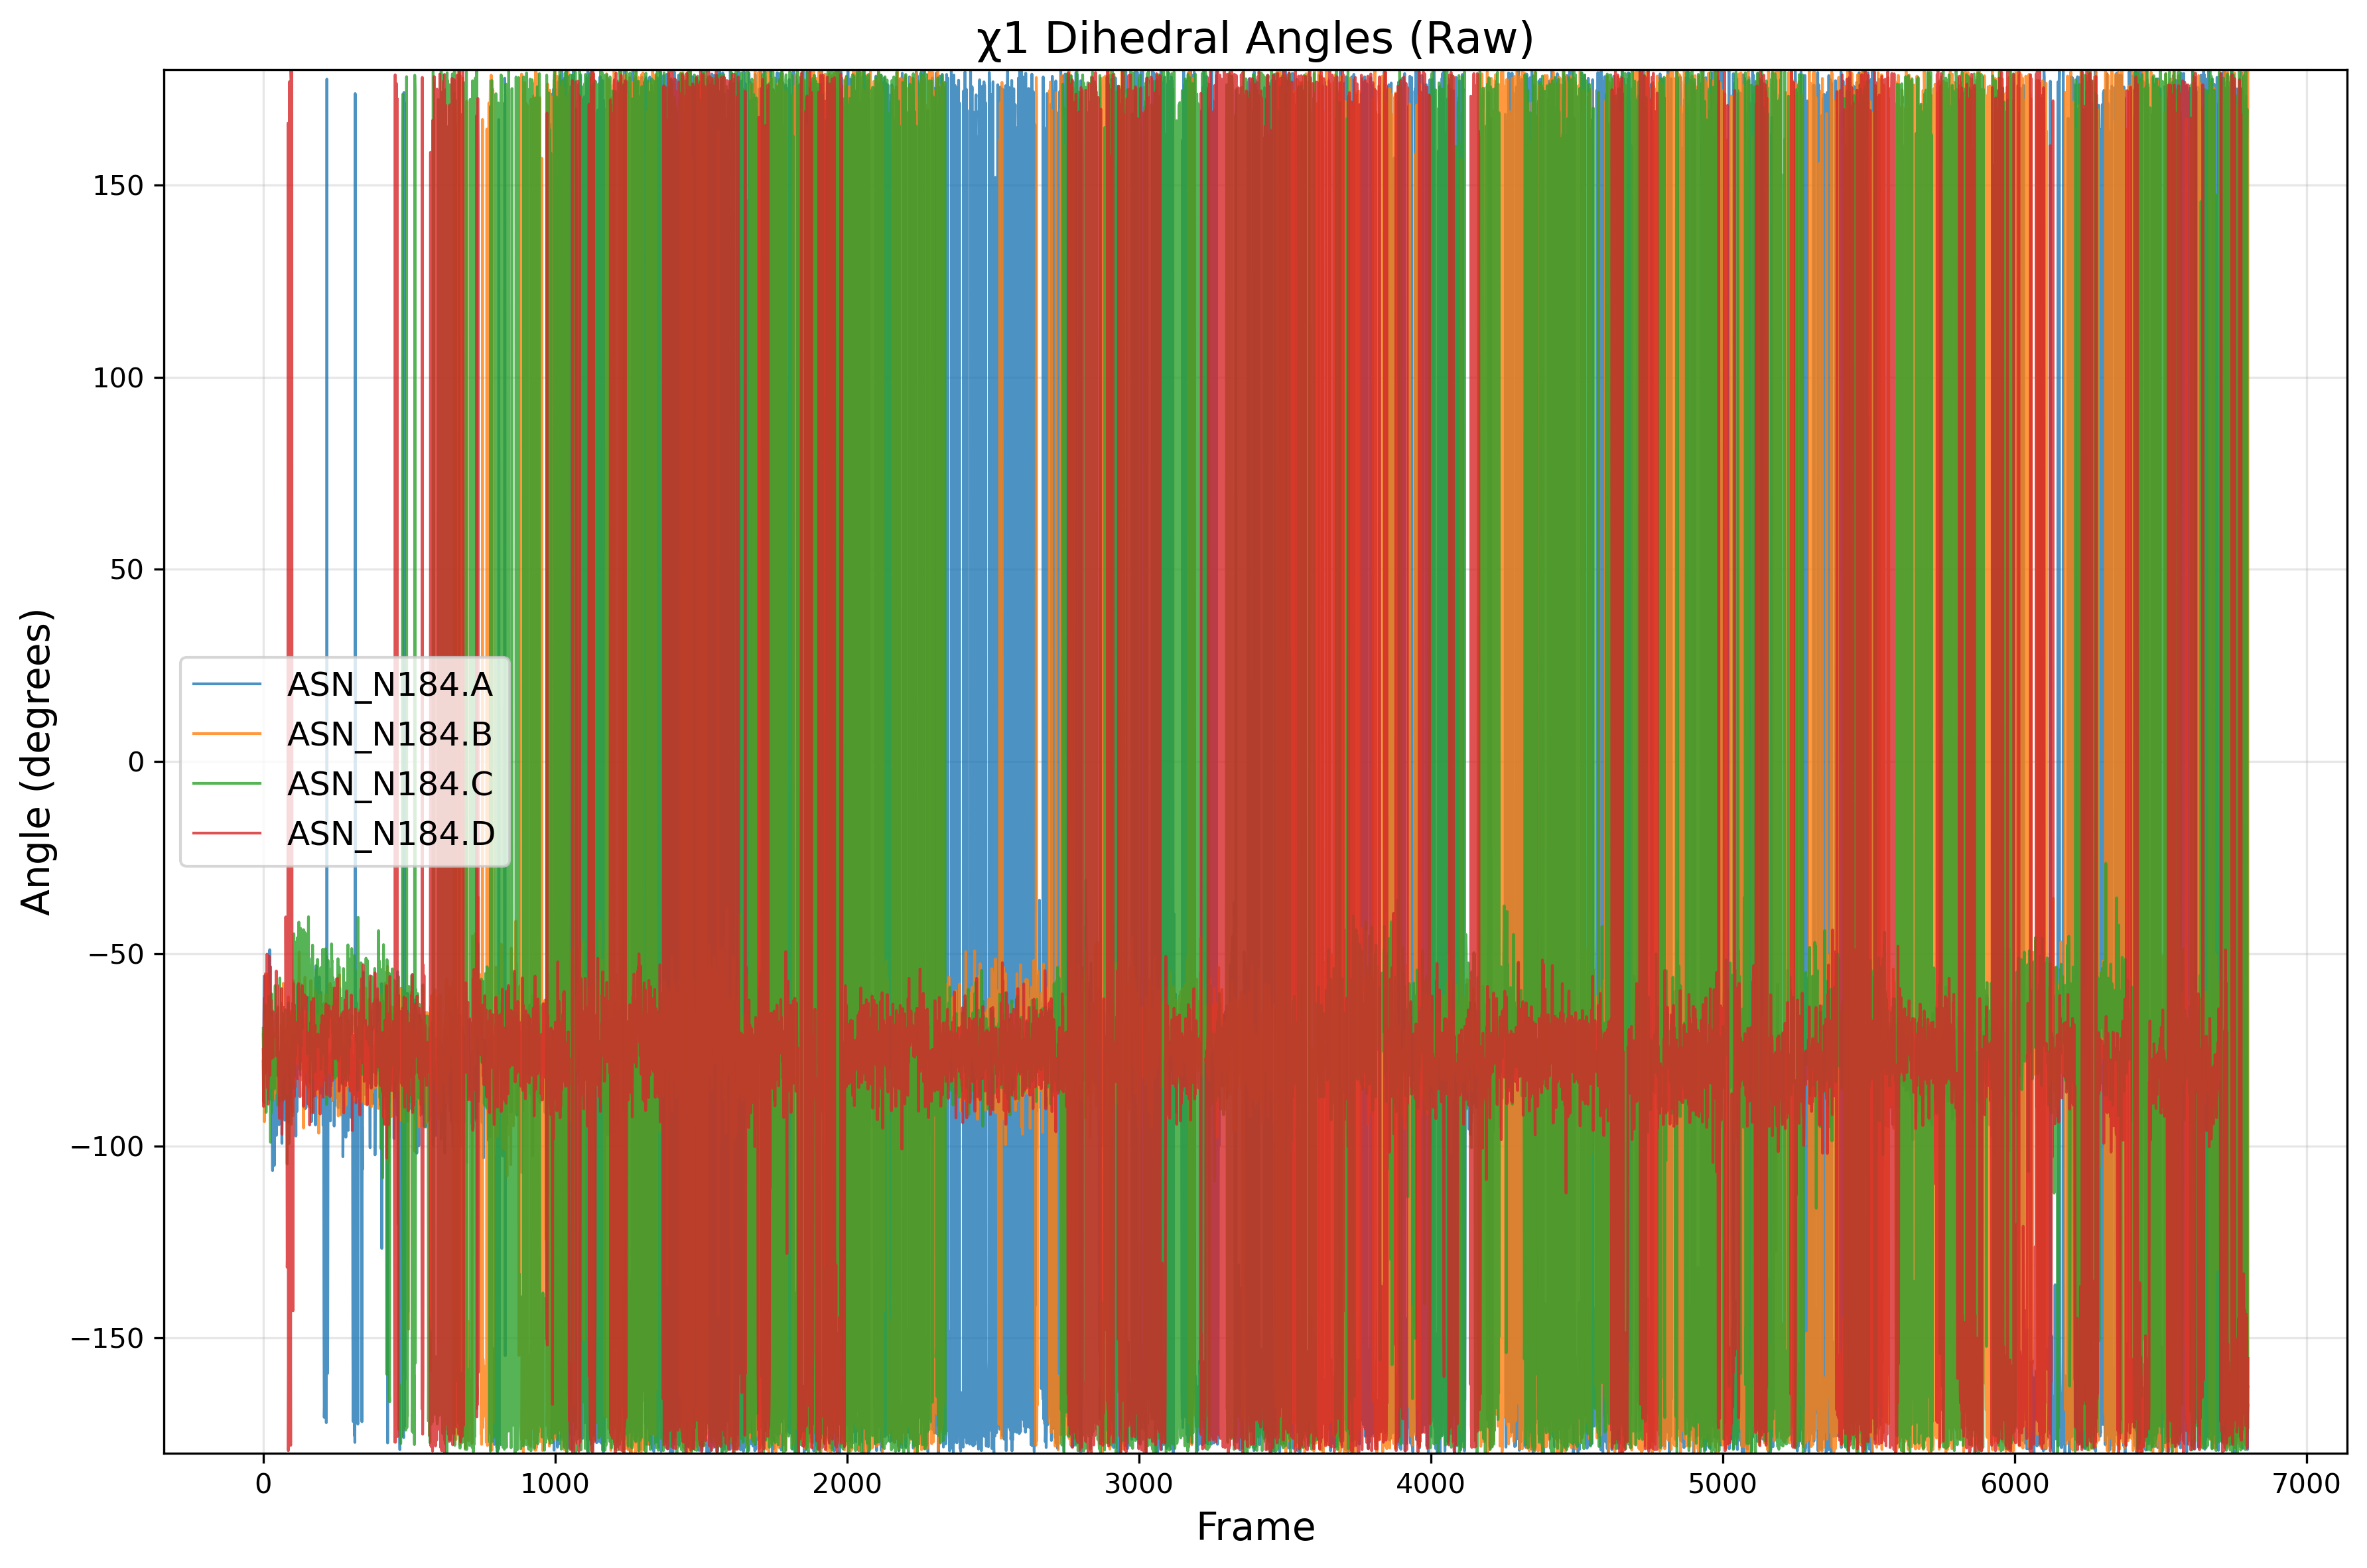

Source data for this figure (header and first rows):
frame, ASN_N184.A, ASN_N184.B, ASN_N184.C, ASN_N184.D
0, -77.93, -70.93, -69.37, -74.87
1, -88.15, -76.29, -82.79, -89.74
2, -68.52, -88.59, -82.04, -73.9
3, -55.84, -67.32, -88.71, -61.61
4, -83.76, -93.71, -82.8, -81.37
5, -65.06, -70.9, -79.87, -63.18
6, -76.07, -68.41, -78.07, -74.75
7, -73.43, -80.99, -63.41, -57
8, -80.99, -79.13, -73.48, -55.18
9, -68.82, -74.85, -67.06, -64.83
10, -63.8, -72.62, -91.28, -67.16
11, -64.09, -80.58, -79.22, -75.87
12, -66.24, -61.36, -75.84, -70.46
13, -69.01, -55.29, -69.1, -50.12
14, -75.48, -79.98, -76.65, -84.89
15, -76.4, -71.28, -72.81, -71.39
16, -63.98, -60.9, -78.69, -65.15
17, -71.85, -66.43, -82.31, -89.14
18, -55.56, -58.74, -86.19, -66.66
19, -67.5, -67.62, -61.08, -77.25
20, -63.47, -70.68, -87.88, -60.34
21, -75.17, -65.99, -85.65, -50.73
22, -48.96, -68.34, -66.57, -79.23
23, -82.03, -82.64, -80.23, -81.63
24, -73.14, -82.6, -77.12, -56.46
25, -76.72, -81.75, -99.07, -53.38
26, -71.55, -66.52, -66.38, -74.19
27, -82.24, -82.03, -91.48, -62.1
28, -84.55, -84.97, -65.71, -73.59
29, -88.17, -70.84, -60.45, -77.23
30, -65.2, -73.04, -79.98, -69.68
31, -95.87, -67.17, -75, -64.82
32, -106.4, -79.71, -88.1, -72.27
33, -80.36, -77.23, -76.42, -73.79
34, -97.33, -72.75, -75.06, -76.95
35, -77.92, -87.91, -74.08, -68.63
36, -75.65, -71.04, -73.22, -70.7
37, -91.05, -70.46, -81.91, -67.97
38, -105.1, -71.27, -85.19, -66.81
39, -90.2, -86.46, -72.05, -65.32
40, -78.2, -75.01, -67.82, -70.86
41, -88.9, -80.55, -58.28, -69
42, -88.5, -77.3, -79.89, -66.7
43, -87.28, -83.37, -81.63, -71.7
44, -84.38, -74.98, -70.5, -65.24
45, -97.26, -83.39, -73.78, -54.48
46, -79.09, -71.3, -75.29, -76.63
47, -85.98, -86.19, -75.2, -73.52
48, -65.81, -74.9, -71.63, -72.1
49, -87.47, -76.78, -71.4, -58.31
50, -89.18, -70.87, -89.46, -66.92
51, -89.63, -63.73, -64.09, -71.27
52, -80.47, -66.3, -84.06, -81.81
53, -88.13, -83.17, -76.95, -77.61
54, -94.52, -70.11, -88.8, -75.54
55, -81.19, -70.17, -78.93, -91.5
56, -76.78, -81.34, -79.98, -92.83
57, -85.83, -86.82, -56.33, -75.93
58, -86.78, -68.62, -86.05, -82.29
59, -77.49, -83.79, -66.89, -92.31
... 6,740 more rows
